2-way image classification set "data" from GitHub (EashcodeX/AI-Diagnostics-Nano-Bot-Cellular-Repair); label vocabulary: cancer, healthy.

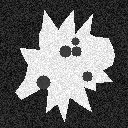
Label: cancer

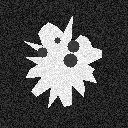
Label: cancer

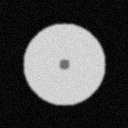
Label: healthy

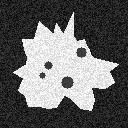
Label: cancer

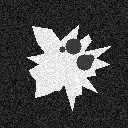
Label: cancer

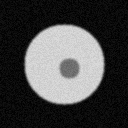
Label: healthy
